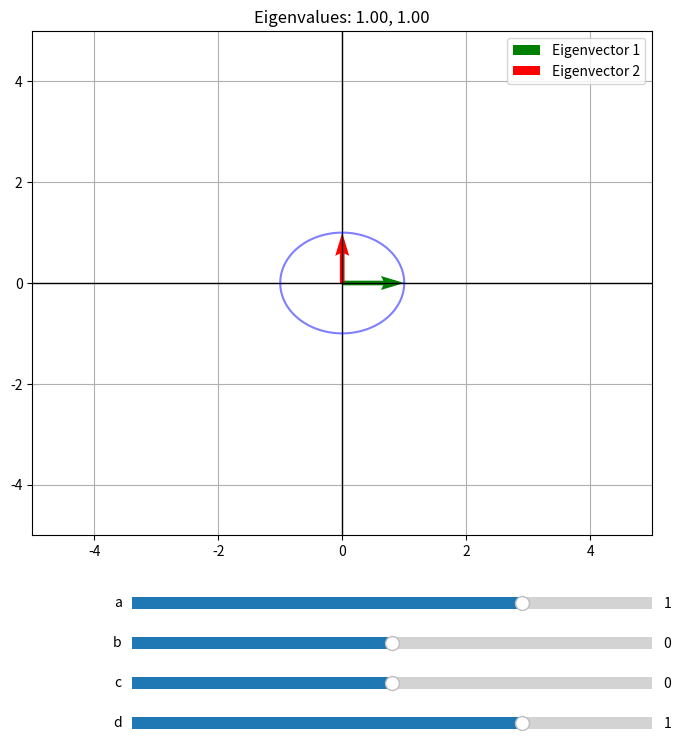

The matplotlib source for this figure:
import numpy as np
import matplotlib.pyplot as plt
from matplotlib.widgets import Slider

# 1. Set up the transformation matrix (initial values)
def get_matrix(a, b, c, d):
    return np.array([[a, b], [c, d]])

# 2. Setup Figure and Axes
fig, ax = plt.subplots(figsize=(8, 8))
plt.subplots_adjust(bottom=0.25)
ax.set_xlim(-5, 5)
ax.set_ylim(-5, 5)
ax.grid(True)
ax.set_title("Interactive Eigenvalues Visualization")
ax.axhline(0, color='black',linewidth=1)
ax.axvline(0, color='black',linewidth=1)

# Generate a unit circle to visualize transformation
theta = np.linspace(0, 2*np.pi, 100)
circle = np.array([np.cos(theta), np.sin(theta)])

# Plot initial transformed circle and vectors
transformed_circle = ax.plot(circle[0, :], circle[1, :], color='blue', alpha=0.5)[0]
vec1 = ax.quiver(0, 0, 1, 0, angles='xy', scale_units='xy', scale=1, color='green', label='Eigenvector 1')
vec2 = ax.quiver(0, 0, 0, 1, angles='xy', scale_units='xy', scale=1, color='red', label='Eigenvector 2')
ax.legend()

# 3. Define Slider Axes and Initial Values
ax_a = plt.axes([0.25, 0.15, 0.65, 0.03])
ax_b = plt.axes([0.25, 0.1, 0.65, 0.03])
ax_c = plt.axes([0.25, 0.05, 0.65, 0.03])
ax_d = plt.axes([0.25, 0.00, 0.65, 0.03])

s_a = Slider(ax_a, 'a', -2.0, 2.0, valinit=1.0)
s_b = Slider(ax_b, 'b', -2.0, 2.0, valinit=0.0)
s_c = Slider(ax_c, 'c', -2.0, 2.0, valinit=0.0)
s_d = Slider(ax_d, 'd', -2.0, 2.0, valinit=1.0)

# 4. Update Function
def update(val):
    a, b, c, d = s_a.val, s_b.val, s_c.val, s_d.val
    A = get_matrix(a, b, c, d)
    
    # Calculate transformation
    new_circle = A @ circle
    transformed_circle.set_data(new_circle[0, :], new_circle[1, :])
    
    # Calculate Eigenvalues/Vectors
    try:
        eigenvalues, eigenvectors = np.linalg.eig(A)
        # Scale vectors by eigenvalues for visualization
        v1 = eigenvectors[:, 0] * eigenvalues[0]
        v2 = eigenvectors[:, 1] * eigenvalues[1]
        
        # Update vectors
        vec1.set_UVC(v1[0], v1[1])
        vec2.set_UVC(v2[0], v2[1])
        
        ax.set_title(f"Eigenvalues: {eigenvalues[0]:.2f}, {eigenvalues[1]:.2f}")
    except:
        pass
    fig.canvas.draw_idle()

# Register update function with sliders
s_a.on_changed(update)
s_b.on_changed(update)
s_c.on_changed(update)
s_d.on_changed(update)

update(None) # Initial run
plt.show()
